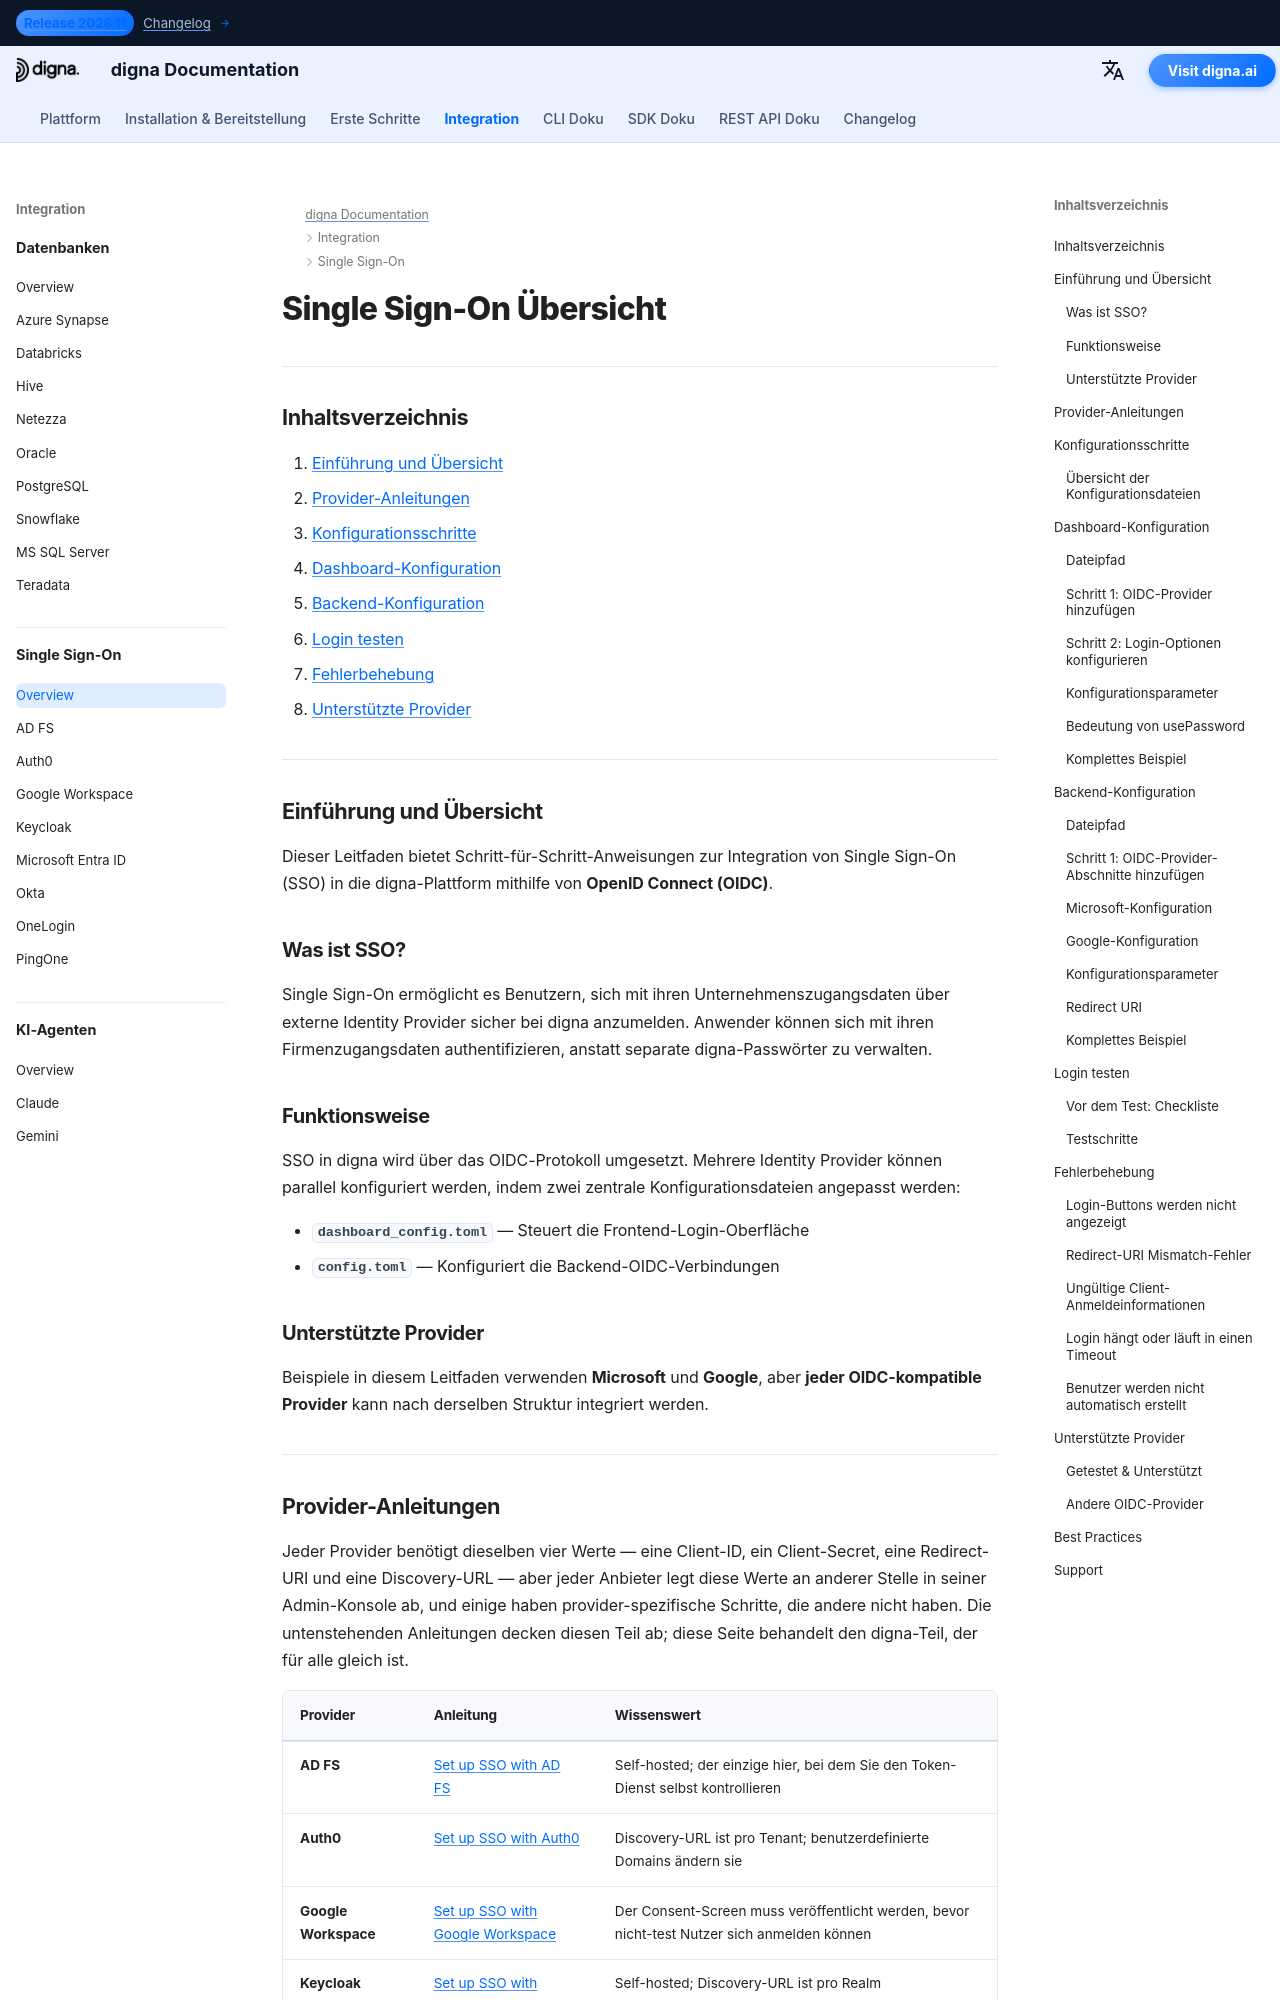

repository: dignaai/digna-docs · page: de/sso/overview/index.html · generator: mkdocs

---
title: Single Sign-On (SSO) Übersicht | digna Dokumentation
description: Wie Single Sign-On in digna mit OpenID Connect (OIDC) funktioniert. Behandelt Dashboard- und Backend-Konfiguration, Tests, Fehlerbehebung und Links zu per-Provider Einrichtungsanleitungen für Microsoft Entra ID, Google Workspace, Okta, Auth0, Keycloak, OneLogin, PingOne und AD FS.
image: /assets/logo_square.png
keywords:
  - digna sso
  - Single Sign-On
  - oidc integration
  - OpenID Connect
  - Microsoft Entra ID
  - Azure AD SSO
  - Google Workspace SSO
  - Okta Integration
  - Unternehmensauthentifizierung
lang: en
robots: index, follow
og_title: digna Single Sign-On (SSO) Integration Guide
og_description: Configure Single Sign-On for digna using OpenID Connect. Step-by-step setup for Microsoft Entra ID, Google Workspace, Okta, and other OIDC-compliant identity providers.
og_image: /assets/logo_square.png
og_type: article
twitter_card: summary_large_image
---

# Single Sign-On Übersicht

---

## Inhaltsverzeichnis

1. [Einführung und Übersicht](#introduction-and-overview)
2. [Provider-Anleitungen](#provider-guides)
3. [Konfigurationsschritte](#configuration-steps)
4. [Dashboard-Konfiguration](#dashboard-configuration)
5. [Backend-Konfiguration](#backend-configuration)
6. [Login testen](#testing-login)
7. [Fehlerbehebung](#troubleshooting)
8. [Unterstützte Provider](#supported-providers)

---

## Einführung und Übersicht {: #introduction-and-overview }

Dieser Leitfaden bietet Schritt-für-Schritt-Anweisungen zur Integration von Single Sign-On (SSO) in die digna-Plattform mithilfe von **OpenID Connect (OIDC)**.

### Was ist SSO?

Single Sign-On ermöglicht es Benutzern, sich mit ihren Unternehmenszugangsdaten über externe Identity Provider sicher bei digna anzumelden. Anwender können sich mit ihren Firmenzugangsdaten authentifizieren, anstatt separate digna-Passwörter zu verwalten.

### Funktionsweise

SSO in digna wird über das OIDC-Protokoll umgesetzt. Mehrere Identity Provider können parallel konfiguriert werden, indem zwei zentrale Konfigurationsdateien angepasst werden:

- **`dashboard_config.toml`** — Steuert die Frontend-Login-Oberfläche
- **`config.toml`** — Konfiguriert die Backend-OIDC-Verbindungen

### Unterstützte Provider {: #supported-providers-overview }

Beispiele in diesem Leitfaden verwenden **Microsoft** und **Google**, aber **jeder OIDC-kompatible Provider** kann nach derselben Struktur integriert werden.

---
